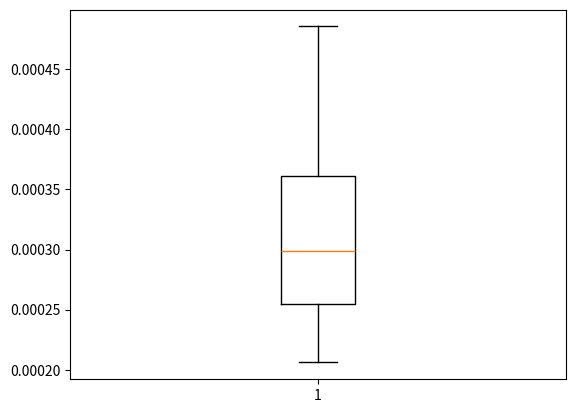

The matplotlib source for this figure:
# [redacted]
import matplotlib.pyplot as plt
import numpy as np

heights=np.array([1.83,1.76,1.69,1.86,1.77,1.73])
weights=np.array([86,74,59,95,80,68])

bmi=heights/weights**2
print(bmi)
plt.boxplot(bmi)
plt.show()


